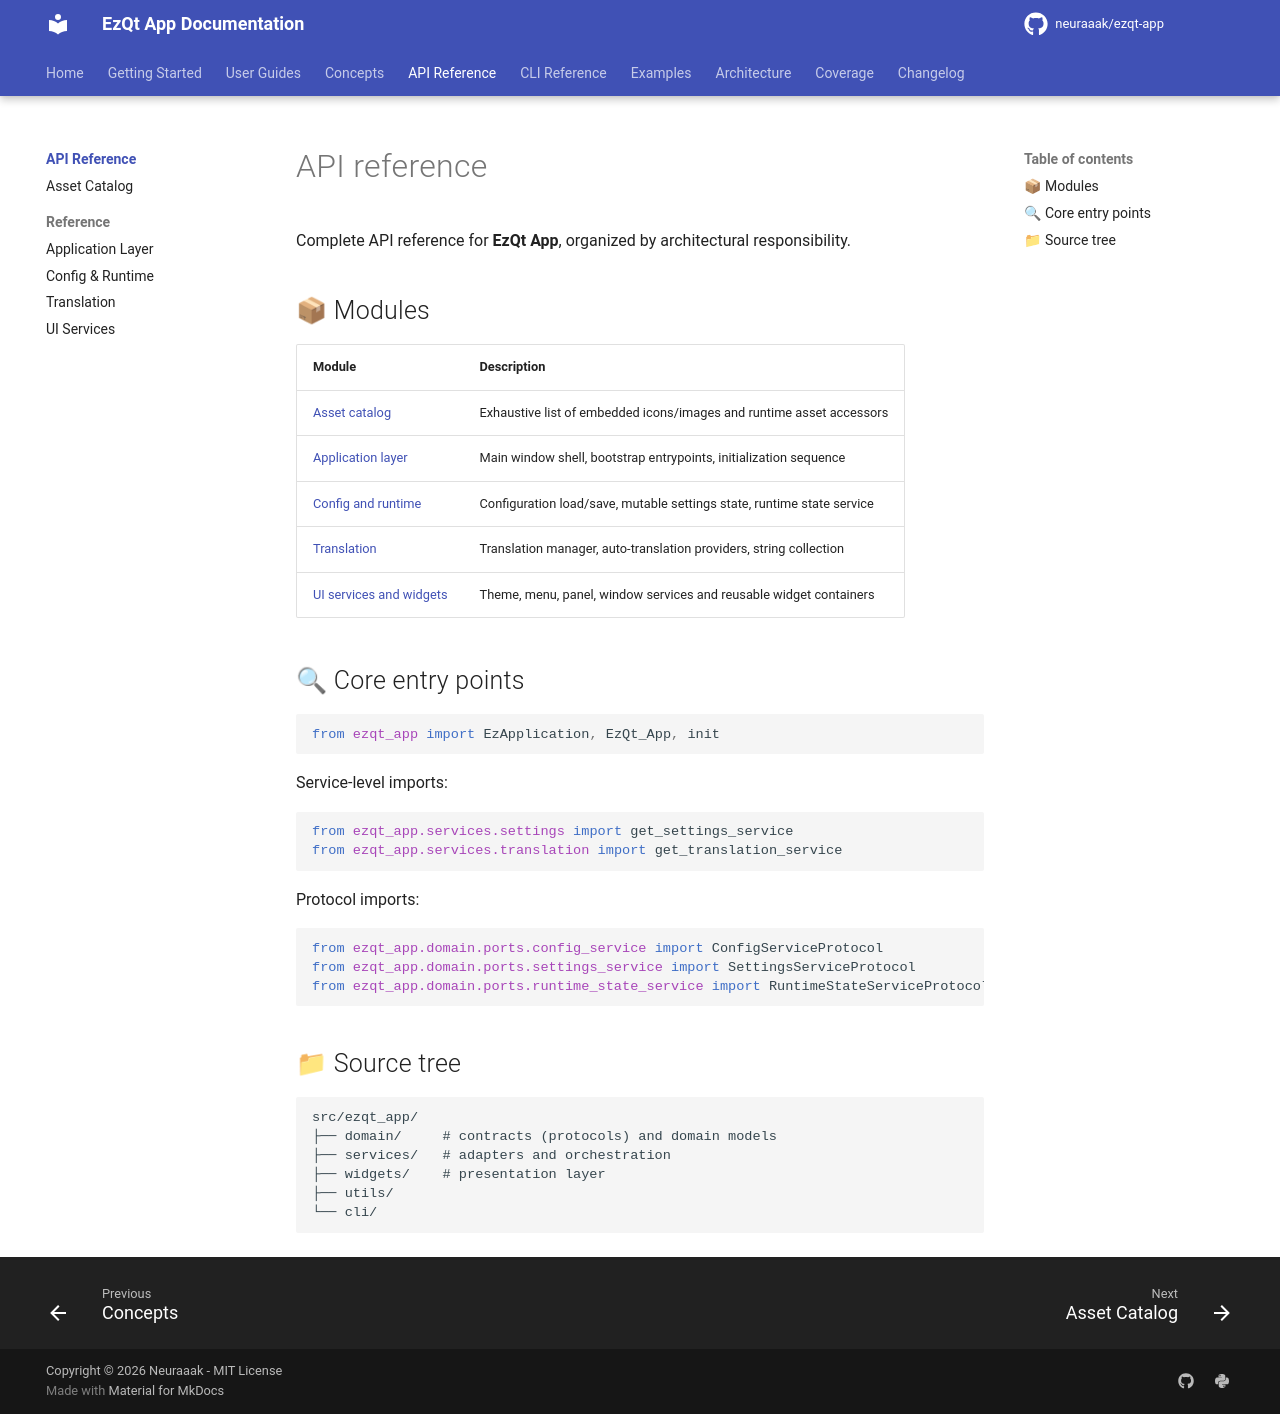

repository: neuraaak/ezqt-app · page: 5.6.2/api/index.html · generator: mkdocs

# API reference

Complete API reference for **EzQt App**, organized by architectural responsibility.

## 📦 Modules

| Module                                        | Description                                                            |
| :-------------------------------------------- | :--------------------------------------------------------------------- |
| [Asset catalog](assets.md)                    | Exhaustive list of embedded icons/images and runtime asset accessors   |
| [Application layer](reference/application.md) | Main window shell, bootstrap entrypoints, initialization sequence      |
| [Config and runtime](reference/config.md)     | Configuration load/save, mutable settings state, runtime state service |
| [Translation](reference/translation.md)       | Translation manager, auto-translation providers, string collection     |
| [UI services and widgets](reference/ui.md)    | Theme, menu, panel, window services and reusable widget containers     |

## 🔍 Core entry points

```python
from ezqt_app import EzApplication, EzQt_App, init
```

Service-level imports:

```python
from ezqt_app.services.settings import get_settings_service
from ezqt_app.services.translation import get_translation_service
```

Protocol imports:

```python
from ezqt_app.domain.ports.config_service import ConfigServiceProtocol
from ezqt_app.domain.ports.settings_service import SettingsServiceProtocol
from ezqt_app.domain.ports.runtime_state_service import RuntimeStateServiceProtocol
```

## 📁 Source tree

```text
src/ezqt_app/
├── domain/     # contracts (protocols) and domain models
├── services/   # adapters and orchestration
├── widgets/    # presentation layer
├── utils/
└── cli/
```
